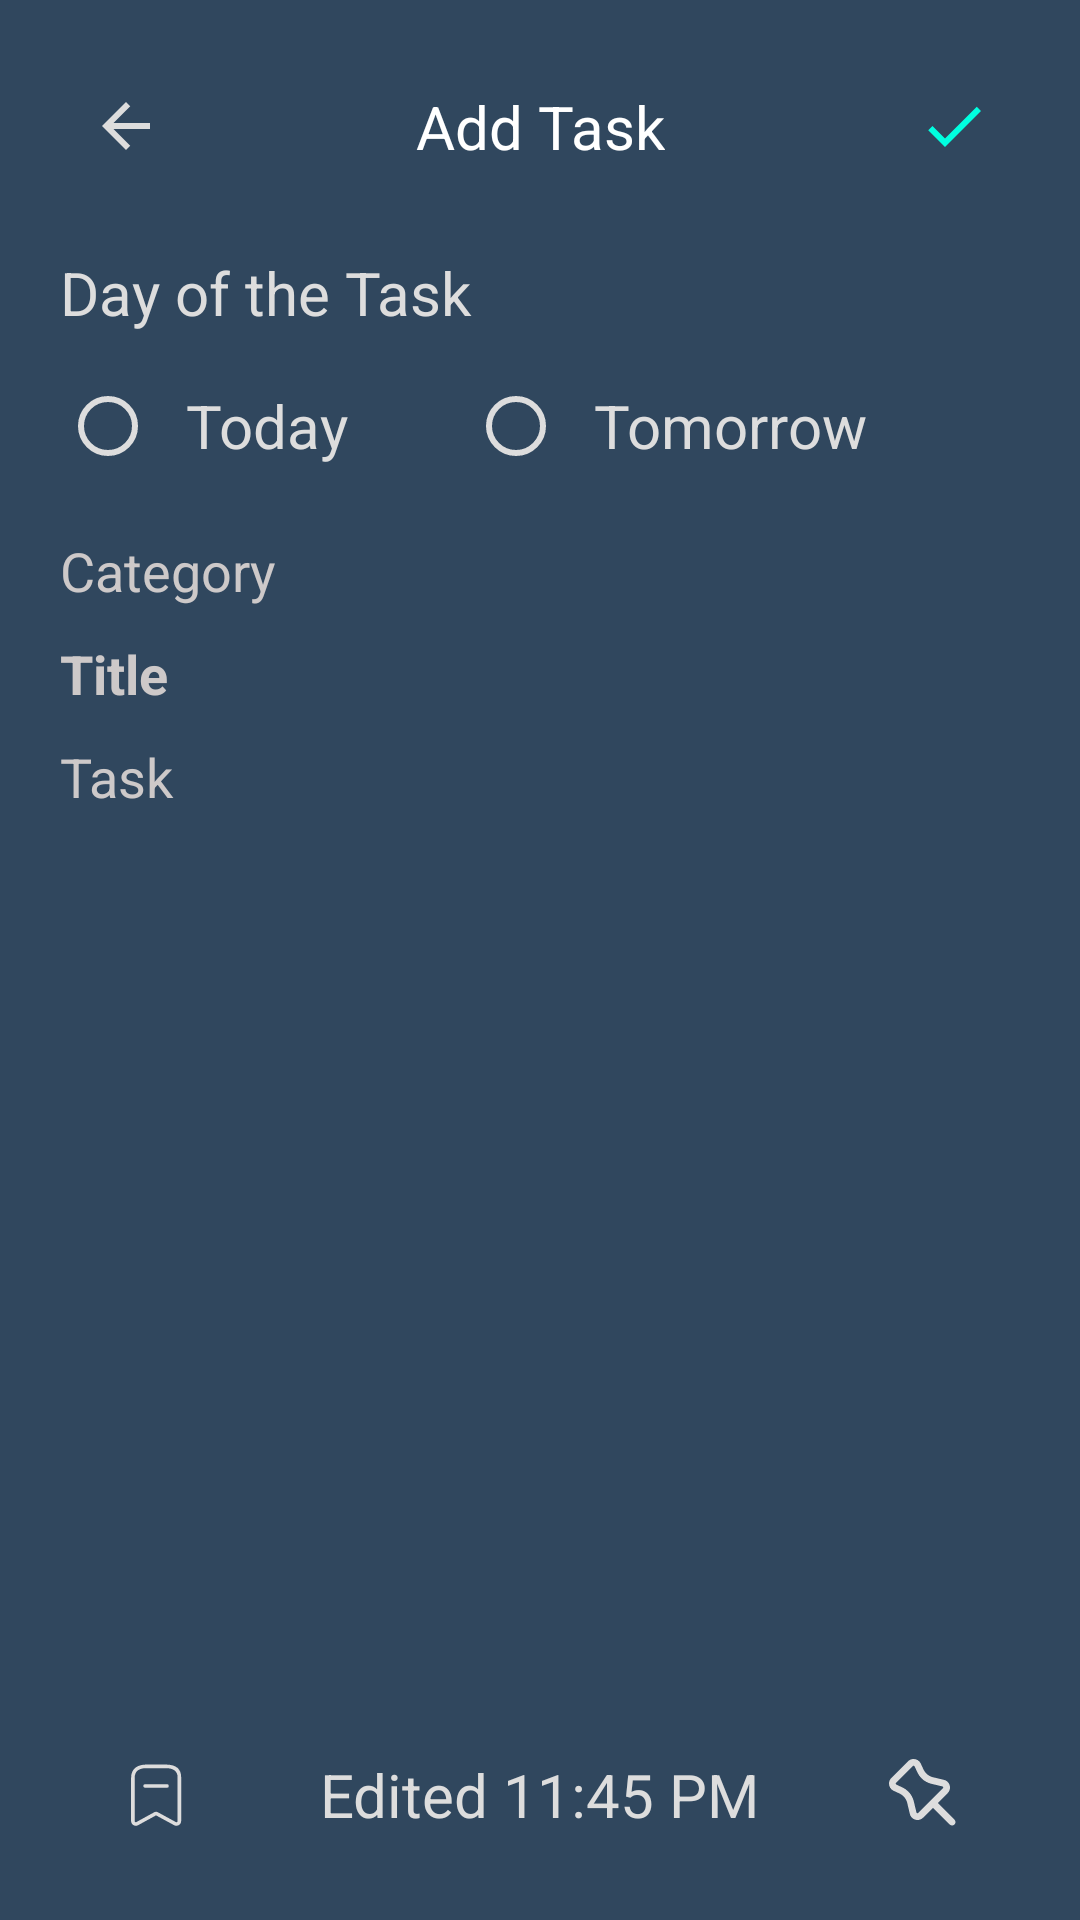

Reconstruct the res/layout file that produces this screen, plus the resources it refers to.
<!-- AndroidManifest.xml: activity theme lightStatusBar -->
<!-- res/layout/activity_add_task.xml -->
<?xml version="1.0" encoding="utf-8"?>
<androidx.constraintlayout.widget.ConstraintLayout xmlns:android="http://schemas.android.com/apk/res/android"
    xmlns:app="http://schemas.android.com/apk/res-auto"
    xmlns:tools="http://schemas.android.com/tools"
    android:layout_width="match_parent"
    android:layout_height="match_parent"
    android:background="@color/light_blue"
    tools:context=".AddTaskActivity">

    <ImageView
        android:id="@+id/backButton"
        android:layout_width="wrap_content"
        android:layout_height="wrap_content"
        android:layout_marginStart="30dp"
        android:layout_marginTop="30dp"
        android:clickable="true"
        android:contentDescription="@string/image"
        android:focusable="true"
        android:src="@drawable/back"
        app:layout_constraintStart_toStartOf="parent"
        app:layout_constraintTop_toTopOf="parent" />

    <TextView
        android:id="@+id/activityTitle"
        android:layout_width="wrap_content"
        android:layout_height="wrap_content"
        android:text="Add Task"
        android:textColor="@color/white"
        android:textSize="20sp"
        app:layout_constraintBottom_toBottomOf="@id/backButton"
        app:layout_constraintEnd_toStartOf="@id/saveTask"
        app:layout_constraintStart_toEndOf="@id/backButton"
        app:layout_constraintTop_toTopOf="@id/backButton" />

    <ImageView
        android:id="@+id/saveTask"
        android:layout_width="wrap_content"
        android:layout_height="wrap_content"
        android:layout_marginTop="30dp"
        android:layout_marginEnd="30dp"
        android:clickable="true"
        android:contentDescription="@string/image"
        android:focusable="true"
        android:src="@drawable/save_icon"
        app:layout_constraintEnd_toEndOf="parent"
        app:layout_constraintTop_toTopOf="parent"
        app:tint="@color/button" />

    <TextView
        android:id="@+id/txtTaskDay"
        android:layout_width="wrap_content"
        android:layout_height="wrap_content"
        android:layout_marginStart="20dp"
        android:layout_marginTop="30dp"
        android:text="Day of the Task"
        android:textColor="@color/textColor"
        android:textSize="20sp"
        app:layout_constraintStart_toStartOf="parent"
        app:layout_constraintTop_toBottomOf="@id/backButton" />

    <RadioGroup
        android:id="@+id/taskDayLayout"
        android:layout_width="wrap_content"
        android:layout_height="wrap_content"
        android:layout_marginTop="15dp"
        android:orientation="horizontal"
        app:layout_constraintStart_toStartOf="@id/txtTaskDay"
        app:layout_constraintTop_toBottomOf="@id/txtTaskDay">

        <RadioButton
            android:id="@+id/todayTaskButton"
            android:layout_width="wrap_content"
            android:layout_height="wrap_content"
            android:buttonTint="@color/textColor"
            android:paddingStart="10dp"
            android:text="Today"
            android:textColor="@color/textColor"
            android:textSize="20sp" />

        <RadioButton
            android:id="@+id/tomorrowTaskButton"
            android:layout_width="wrap_content"
            android:layout_height="wrap_content"
            android:layout_marginStart="40dp"
            android:buttonTint="@color/textColor"
            android:paddingStart="10dp"
            android:text="Tomorrow"
            android:textColor="@color/textColor"
            android:textSize="20sp" />

    </RadioGroup>

    <EditText
        android:id="@+id/edtCategory"
        android:layout_width="0dp"
        android:layout_height="wrap_content"
        android:layout_marginTop="20dp"
        android:layout_marginEnd="20dp"
        android:background="@color/light_blue"
        android:hint="Category"
        android:importantForAutofill="no"
        android:inputType="textCapWords"
        android:textColor="@color/textColor"
        android:textColorHint="@color/light_text"
        app:layout_constraintEnd_toEndOf="parent"
        app:layout_constraintStart_toStartOf="@id/taskDayLayout"
        app:layout_constraintTop_toBottomOf="@id/taskDayLayout" />

    <EditText
        android:id="@+id/edtTitle"
        android:layout_width="0dp"
        android:layout_height="wrap_content"
        android:layout_marginTop="10dp"
        android:layout_marginEnd="20dp"
        android:background="@color/light_blue"
        android:hint="Title"
        android:importantForAutofill="no"
        android:inputType="textCapWords"
        android:textColor="@color/white"
        android:textColorHint="@color/light_text"
        android:textStyle="bold"
        app:layout_constraintEnd_toEndOf="parent"
        app:layout_constraintStart_toStartOf="@id/taskDayLayout"
        app:layout_constraintTop_toBottomOf="@id/edtCategory" />

    <EditText
        android:id="@+id/edtTask"
        android:layout_width="0dp"
        android:layout_height="wrap_content"
        android:layout_marginTop="10dp"
        android:layout_marginEnd="20dp"
        android:background="@color/light_blue"
        android:gravity="top|start"
        android:hint="Task"
        android:importantForAutofill="no"
        android:inputType="textMultiLine"
        android:scrollbars="vertical"
        android:textColor="@color/white"
        android:textColorHint="@color/light_text"
        app:layout_constraintEnd_toEndOf="parent"
        app:layout_constraintStart_toStartOf="@id/taskDayLayout"
        app:layout_constraintTop_toBottomOf="@id/edtTitle" />

    <ImageView
        android:id="@+id/addTaskToArchieve"
        android:layout_width="wrap_content"
        android:layout_height="wrap_content"
        android:layout_marginStart="40dp"
        android:layout_marginBottom="30dp"
        android:contentDescription="@string/image"
        android:src="@drawable/not_archieve"
        app:layout_constraintBottom_toBottomOf="parent"
        app:layout_constraintStart_toStartOf="parent" />

    <TextView
        android:id="@+id/edited"
        android:layout_width="wrap_content"
        android:layout_height="wrap_content"
        android:text="Edited 11:45 PM"
        android:textColor="@color/textColor"
        android:textSize="20sp"
        app:layout_constraintBottom_toBottomOf="@id/addTaskToPinned"
        app:layout_constraintEnd_toStartOf="@id/addTaskToPinned"
        app:layout_constraintStart_toEndOf="@id/addTaskToArchieve"
        app:layout_constraintTop_toTopOf="@id/addTaskToPinned" />

    <ImageView
        android:id="@+id/addTaskToPinned"
        android:layout_width="wrap_content"
        android:layout_height="wrap_content"
        android:layout_marginEnd="40dp"
        android:layout_marginBottom="30dp"
        android:contentDescription="@string/image"
        android:src="@drawable/pin_icon"
        app:layout_constraintBottom_toBottomOf="parent"
        app:layout_constraintEnd_toEndOf="parent"
        app:tint="@color/textColor" />
</androidx.constraintlayout.widget.ConstraintLayout>
<!-- resources referenced by this layout -->
<resources>
  <color name="button">#00FFE0</color>
  <color name="light_blue">#30475E</color>
  <color name="light_text">#CDC9C9</color>
  <color name="textColor">#DDDDDD</color>
  <color name="white">#FFFFFFFF</color>
  <!-- drawable back (drawable) -->
  <vector android:autoMirrored="true" android:height="24dp"
      android:tint="#DDDDDD" android:viewportHeight="24"
      android:viewportWidth="24" android:width="24dp" xmlns:android="http://schemas.android.com/apk/res/android">
      <path android:fillColor="@android:color/white" android:pathData="M20,11H7.83l5.59,-5.59L12,4l-8,8 8,8 1.41,-1.41L7.83,13H20v-2z"/>
  </vector>
  <!-- drawable not_archieve (drawable) -->
  <vector xmlns:android="http://schemas.android.com/apk/res/android"
      android:width="24dp"
      android:height="24dp"
      android:viewportWidth="30"
      android:viewportHeight="30">
      <path
          android:fillColor="#00000000"
          android:fillType="evenOdd"
          android:pathData="M14.581,23.2895L7.1668,27.3513C6.5749,27.6589 5.8456,27.4411 5.5192,26.8593V26.8593C5.4248,26.679 5.3739,26.4792 5.3705,26.2757V8.278C5.3705,4.8455 7.716,3.4725 11.0913,3.4725H19.0204C22.2927,3.4725 24.7412,4.754 24.7412,8.0492V26.2757C24.7412,26.6004 24.6122,26.9118 24.3826,27.1414C24.153,27.371 23.8416,27.5 23.5169,27.5C23.3098,27.4967 23.1063,27.4458 22.922,27.3513L15.462,23.2895C15.1871,23.141 14.8559,23.141 14.581,23.2895Z"
          android:strokeWidth="1.5"
          android:strokeColor="#DDDDDD"
          android:strokeLineCap="round"
          android:strokeLineJoin="round" />
      <path
          android:fillColor="#00000000"
          android:pathData="M10.462,11.6533H19.581"
          android:strokeWidth="1.5"
          android:strokeColor="#DDDDDD"
          android:strokeLineCap="round"
          android:strokeLineJoin="round" />
  </vector>
  <!-- drawable pin_icon (drawable) -->
  <vector xmlns:android="http://schemas.android.com/apk/res/android"
      android:width="24dp"
      android:height="24dp"
      android:viewportWidth="30"
      android:viewportHeight="30">
    <path
        android:pathData="M8.3542,1.3758C9.9685,-0.2385 12.697,0.2481 13.6537,2.321L14.8024,4.8099C15.088,5.4287 15.4809,5.9922 15.9629,6.4741C16.7189,7.2302 17.6699,7.7616 18.71,8.0092L23.3115,9.1048C25.8088,9.6994 26.6869,12.8019 24.8717,14.617L20.7388,18.75L27.7131,25.7244C28.2623,26.2736 28.2623,27.1639 27.7131,27.7131C27.1639,28.2623 26.2736,28.2623 25.7244,27.7131L18.75,20.7388L14.6171,24.8717C12.8019,26.6869 9.6994,25.8088 9.1048,23.3115L8.0092,18.71C7.7616,17.6699 7.2302,16.7189 6.4741,15.9629C5.9922,15.4809 5.4287,15.088 4.8099,14.8024L2.321,13.6537C0.2481,12.697 -0.2385,9.9685 1.3758,8.3542L8.3542,1.3758ZM11.1,3.4996C10.9634,3.2034 10.5736,3.1339 10.343,3.3645L3.3645,10.343C3.1339,10.5736 3.2034,10.9634 3.4996,11.1L5.9885,12.2488C6.9086,12.6734 7.7463,13.2576 8.4629,13.9741C9.5869,15.0982 10.377,16.5121 10.7452,18.0586L11.8409,22.6601C11.9258,23.0169 12.369,23.1424 12.6283,22.8831L22.8831,12.6283C23.1424,12.369 23.0169,11.9258 22.6601,11.8408L18.0586,10.7452C16.5121,10.377 15.0982,9.5869 13.9741,8.4628C13.2575,7.7463 12.6734,6.9086 12.2488,5.9885L11.1,3.4996Z"
        android:fillColor="#30475E"
        android:fillType="evenOdd"/>
  </vector>
  <!-- drawable save_icon (drawable) -->
  <vector android:height="24dp" android:tint="#DDDDDD"
      android:viewportHeight="24" android:viewportWidth="24"
      android:width="24dp" xmlns:android="http://schemas.android.com/apk/res/android">
      <path android:fillColor="@android:color/white" android:pathData="M9,16.17L4.83,12l-1.42,1.41L9,19 21,7l-1.41,-1.41z"/>
  </vector>
  <string name="image">image</string>
  <style name="lightStatusBar" parent="Theme.AppCompat.DayNight.NoActionBar">
          <item name="colorPrimaryDark">@color/light_blue</item>
      </style>
</resources>
